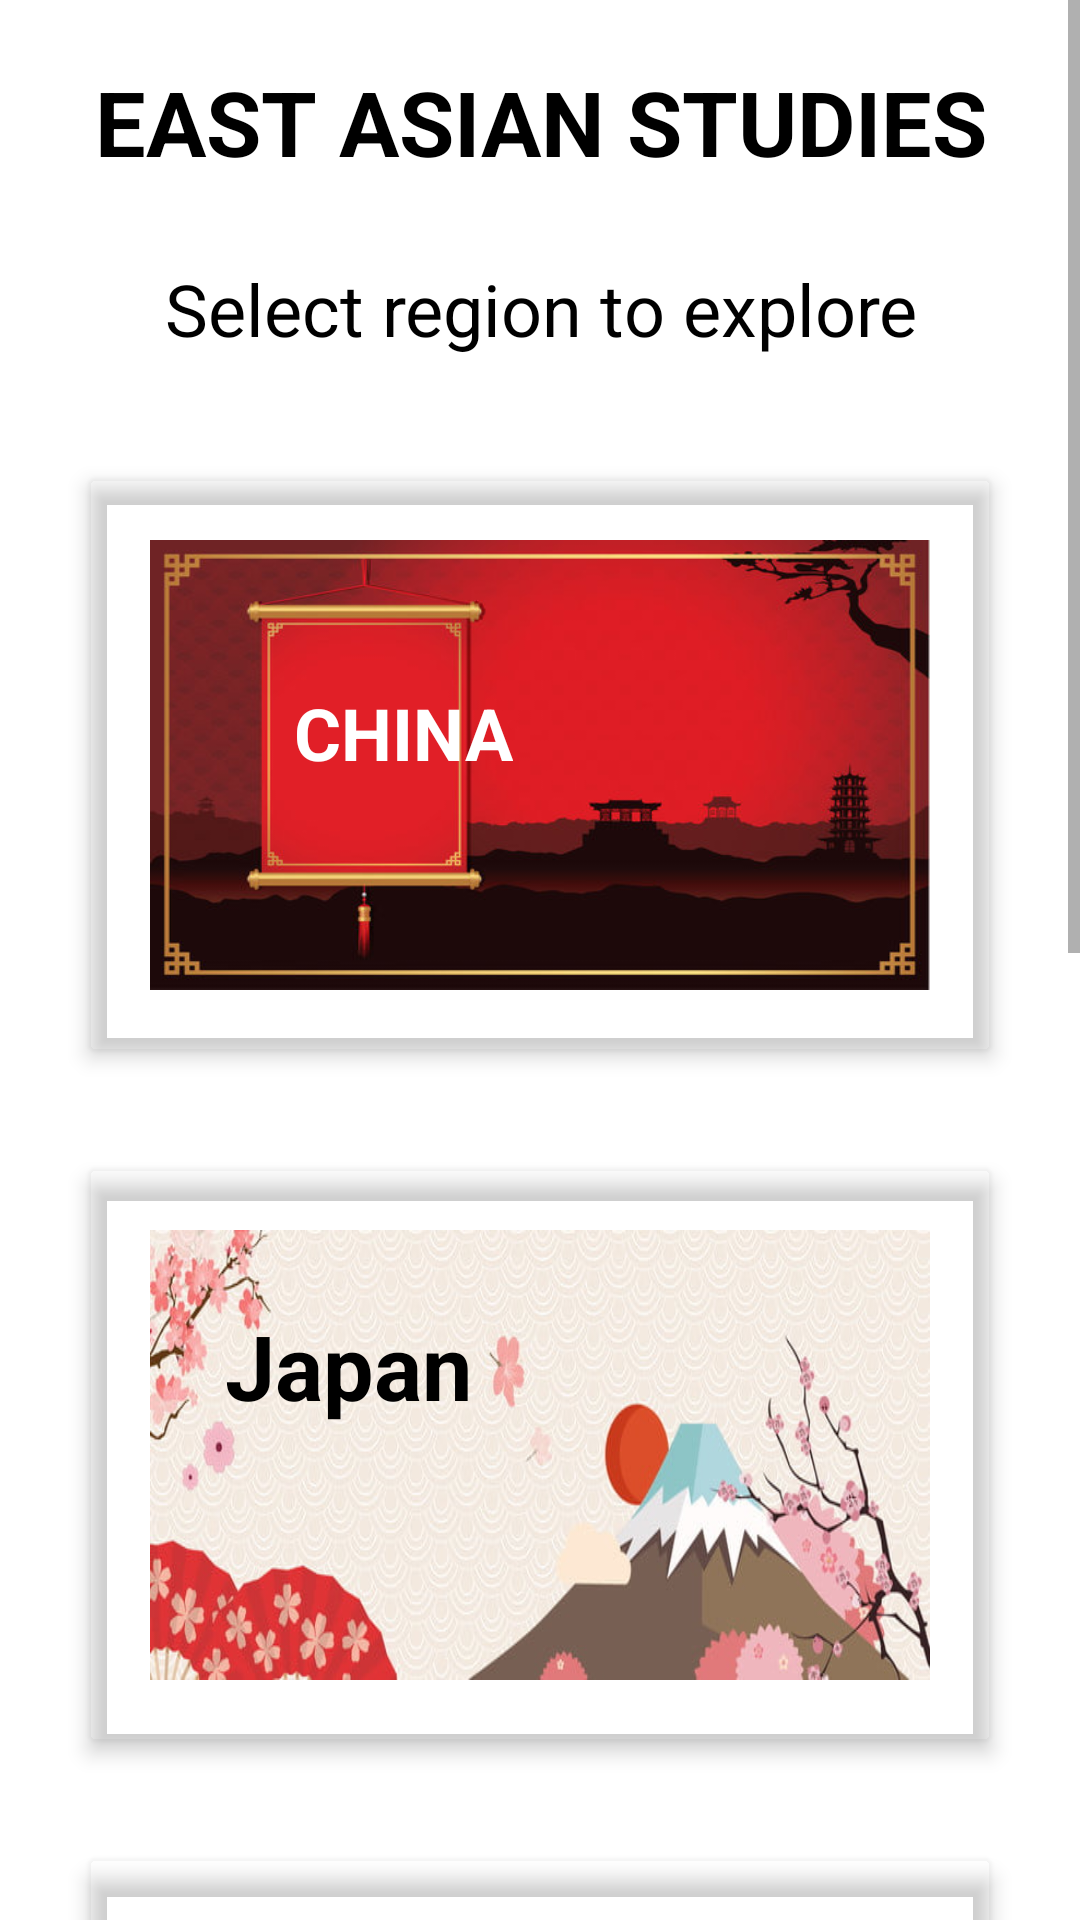

Here is an Android app screen rendered from its layout file. Give the layout XML and the strings, colors and styles it references.
<!-- AndroidManifest.xml: application theme Theme.EastAsiaStudiesApplication -->
<!-- res/layout/activity_main.xml -->
<?xml version="1.0" encoding="utf-8"?>
<ScrollView xmlns:android="http://schemas.android.com/apk/res/android"
    xmlns:app="http://schemas.android.com/apk/res-auto"
    xmlns:tools="http://schemas.android.com/tools"
    android:layout_width="match_parent"
    android:layout_height="match_parent"
    android:background="@color/white"
    tools:context=".MainActivity">

    <LinearLayout

        android:layout_width="match_parent"
        android:layout_height="wrap_content"
        android:layout_margin="10dp"
        android:orientation="vertical">

        <RelativeLayout
            android:layout_width="match_parent"
            android:layout_height="?actionBarSize">

            <TextView
                android:layout_width="match_parent"
                android:layout_height="match_parent"
                android:layout_marginTop="5dp"
                android:gravity="center"
                android:text="East Asian Studies"
                android:textAllCaps="true"
                android:textColor="@color/black"
                android:textSize="30sp"
                android:textStyle="bold" />
        </RelativeLayout>

        <TextView
            android:layout_width="392dp"
            android:layout_height="74dp"
            android:layout_gravity="center"
            android:gravity="center"
            android:padding="10dp"
            android:text="Select region to explore"
            android:textAllCaps="false"
            android:textColor="@color/black"
            android:textSize="24sp" />

        <androidx.cardview.widget.CardView
            android:id="@+id/china1"
            android:layout_width="match_parent"
            android:layout_height="wrap_content"
            android:layout_margin="20dp"
            app:cardBackgroundColor="#00000000"
            app:cardElevation="4dp">

            <RelativeLayout
                android:layout_width="match_parent"
                android:layout_height="190dp">


                <RelativeLayout
                    android:layout_width="match_parent"
                    android:layout_height="150dp"
                    android:layout_marginStart="20dp"
                    android:layout_marginTop="20dp"
                    android:layout_marginEnd="20dp"
                    android:layout_marginBottom="20dp"
                    android:background="@drawable/chinaback1"
                    app:cardCornerRadius="35dp">

                    <TextView
                        android:id="@+id/chinatext"
                        android:layout_width="wrap_content"
                        android:layout_height="wrap_content"
                        android:padding="48dp"
                        android:text="CHINA"
                        android:textColor="@color/white"
                        android:textSize="24sp"
                        android:textStyle="bold" />
                </RelativeLayout>


            </RelativeLayout>
        </androidx.cardview.widget.CardView>

        <androidx.cardview.widget.CardView
            android:id="@+id/japan1"
            android:layout_width="match_parent"
            android:layout_height="wrap_content"
            android:layout_margin="20dp"
            app:cardBackgroundColor="#00000000"
            app:cardElevation="4dp">

            <RelativeLayout
                android:layout_width="match_parent"
                android:layout_height="190dp">

                <RelativeLayout
                    android:layout_width="match_parent"
                    android:layout_height="190dp"
                    android:layout_marginStart="20dp"
                    android:layout_marginTop="20dp"
                    android:layout_marginEnd="20dp"
                    android:layout_marginBottom="20dp"
                    android:background="@drawable/japanback">

                    <TextView
                        android:layout_width="wrap_content"
                        android:layout_height="wrap_content"
                        android:padding="25dp"
                        android:text="Japan"
                        android:textColor="@color/black"
                        android:textSize="30sp"
                        android:textStyle="bold" />

                    <Button
                        android:layout_width="wrap_content"
                        android:layout_height="wrap_content"
                        android:layout_alignParentBottom="true"
                        android:background="#00000000"
                        android:padding="20dp"
                        android:text=""
                        android:textColor="@color/black" />
                </RelativeLayout>


            </RelativeLayout>
        </androidx.cardview.widget.CardView>

        <androidx.cardview.widget.CardView
            android:id="@+id/korea1"
            android:layout_width="match_parent"
            android:layout_height="wrap_content"
            android:layout_margin="20dp"
            app:cardBackgroundColor="#00000000"
            app:cardElevation="4dp">

            <RelativeLayout
                android:layout_width="match_parent"
                android:layout_height="190dp">

                <RelativeLayout
                    android:layout_width="match_parent"
                    android:layout_height="150dp"
                    android:layout_margin="20dp"
                    android:background="@drawable/koreaback">

                    <TextView
                        android:layout_width="wrap_content"
                        android:layout_height="wrap_content"
                        android:padding="25dp"
                        android:text="Korea"
                        android:textColor="@color/black"
                        android:textSize="30sp"
                        android:textStyle="bold" />
                </RelativeLayout>
            </RelativeLayout>
        </androidx.cardview.widget.CardView>

        <androidx.cardview.widget.CardView
            android:id="@+id/southeastasia1"
            android:layout_width="match_parent"
            android:layout_height="wrap_content"
            android:layout_margin="20dp"
            app:cardBackgroundColor="#00000000"
            app:cardElevation="4dp">

            <RelativeLayout
                android:layout_width="match_parent"
                android:layout_height="190dp">

                <RelativeLayout
                    android:layout_width="match_parent"
                    android:layout_height="150dp"
                    android:layout_margin="20dp"
                    android:background="@drawable/asean">

                    <TextView
                        android:layout_width="wrap_content"
                        android:layout_height="wrap_content"
                        android:layout_marginLeft="110sp"
                        android:padding="25dp"
                        android:text="South East Asia"
                        android:textColor="@color/white"
                        android:textSize="27sp"
                        android:textStyle="bold" />
                </RelativeLayout>

            </RelativeLayout>
        </androidx.cardview.widget.CardView>

        <androidx.cardview.widget.CardView
            android:id="@+id/indopacific1"
            android:layout_width="match_parent"
            android:layout_height="wrap_content"
            android:layout_margin="20dp"
            app:cardBackgroundColor="#00000000"
            app:cardElevation="4dp">

            <RelativeLayout
                android:layout_width="match_parent"
                android:layout_height="190dp">

                <RelativeLayout
                    android:layout_width="match_parent"
                    android:layout_height="150dp"
                    android:layout_margin="20dp"
                    android:background="@drawable/indopacific">

                    <TextView
                        android:layout_width="wrap_content"
                        android:layout_height="wrap_content"
                        android:layout_marginLeft="90sp"
                        android:padding="25dp"
                        android:text="Indo Pacific"
                        android:textColor="@color/black"
                        android:textSize="27sp"
                        android:textStyle="bold" />
                </RelativeLayout>

            </RelativeLayout>
        </androidx.cardview.widget.CardView>

    </LinearLayout>
</ScrollView>
<!-- resources referenced by this layout -->
<resources>
  <color name="black">#FF000000</color>
  <color name="white">#FFFFFFFF</color>
  <!-- drawable asean: png bitmap (drawable, 375276 bytes) -->
  <!-- drawable chinaback1: png bitmap (drawable, 32907 bytes) -->
  <!-- drawable indopacific: png bitmap (drawable, 435709 bytes) -->
  <!-- drawable japanback: jpg bitmap (drawable, 40344 bytes) -->
  <!-- drawable koreaback: jpg bitmap (drawable, 30431 bytes) -->
  <style name="Theme.EastAsiaStudiesApplication" parent="Theme.MaterialComponents.DayNight.NoActionBar">
          
          <item name="colorPrimary">@color/purple_200</item>
          <item name="colorPrimaryVariant">@color/purple_700</item>
          <item name="colorOnPrimary">@color/black</item>
          
          <item name="colorSecondary">@color/teal_200</item>
          <item name="colorSecondaryVariant">@color/teal_700</item>
          <item name="colorOnSecondary">@color/black</item>
          
          
          <item name="android:statusBarColor">#00000000</item>
          
          <item name="android:textColor">@color/white</item>
      </style>
  <color name="purple_200">#FFBB86FC</color>
  <color name="purple_700">#FF3700B3</color>
  <color name="teal_200">#FF03DAC5</color>
  <color name="teal_700">#FF018786</color>
</resources>
